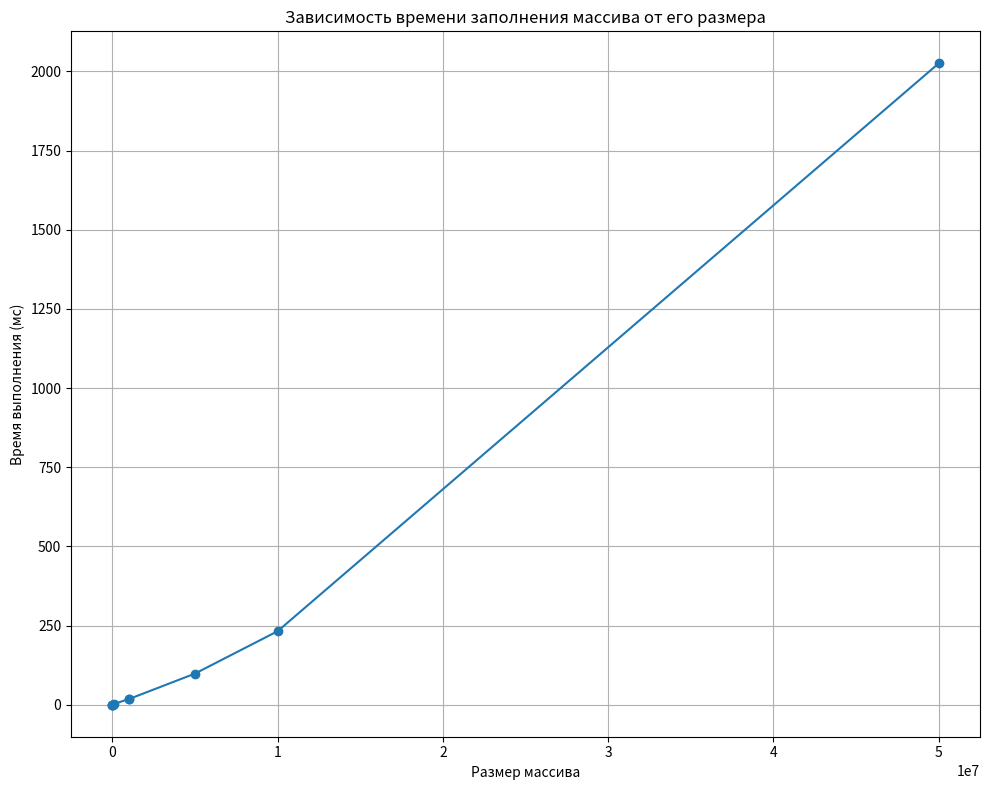

Reproduce this figure in Python.
import time
import matplotlib.pyplot as plt

def measure_execution_time(func, *args, **kw):
    start_time = time.time()
    result = func(*args, **kw)
    end_time = time.time()
    execution_time = (end_time - start_time) * 1000
    return result, execution_time
def arr(size):
    array = []
    for i in range(size):
        array.append(1)
    return array
sizes = [10, 100, 1000, 10000, 100000, 1000000, 1000000, 5000000, 10000000, 50000000]
times = []

for i in range(len(sizes)):
    array, t = measure_execution_time(arr, sizes[i])
    times.append(t)
    print(f"Элементов: {sizes[i]} | Время: {t:>12.2f} мс")
    del array

plt.figure(figsize=(10, 8))
plt.plot(sizes, times, marker='o')
plt.xlabel('Размер массива')
plt.ylabel('Время выполнения (мс)')
plt.title('Зависимость времени заполнения массива от его размера')
plt.grid(True)
plt.tight_layout()
plt.show()